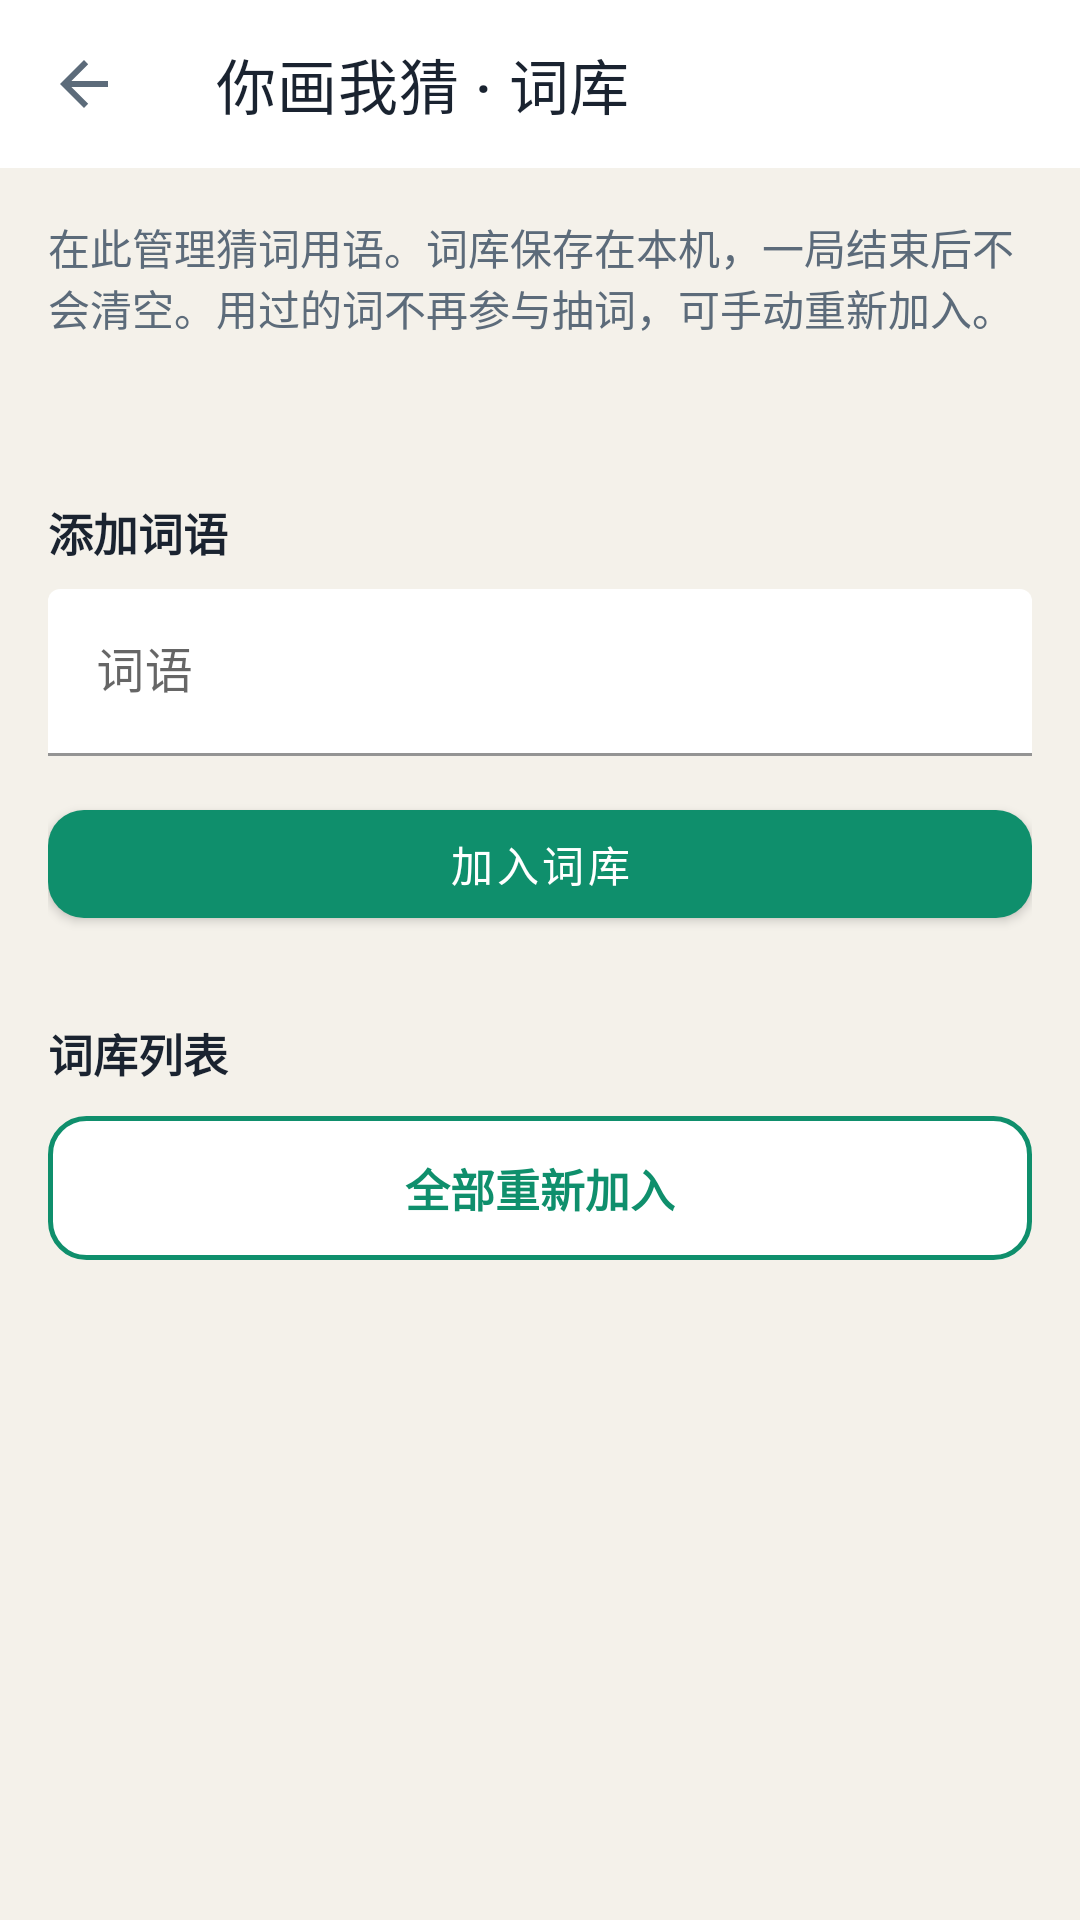

Here is an Android app screen rendered from its layout file. Give the layout XML and the strings, colors and styles it references.
<!-- AndroidManifest.xml: application theme Theme.HuddleHost -->
<!-- res/layout/activity_draw_guess_config.xml -->
<?xml version="1.0" encoding="utf-8"?>
<LinearLayout xmlns:android="http://schemas.android.com/apk/res/android"
    xmlns:app="http://schemas.android.com/apk/res-auto"
    android:layout_width="match_parent"
    android:layout_height="match_parent"
    android:background="@color/bg"
    android:orientation="vertical">

    <com.google.android.material.appbar.MaterialToolbar
        android:id="@+id/toolbar"
        android:layout_width="match_parent"
        android:layout_height="?attr/actionBarSize"
        android:background="@color/surface"
        app:navigationIcon="?attr/homeAsUpIndicator"
        app:title="@string/draw_guess_config_title"
        app:titleTextColor="@color/text_primary" />

    <androidx.core.widget.NestedScrollView
        android:layout_width="match_parent"
        android:layout_height="match_parent"
        android:clipToPadding="false"
        android:padding="16dp">

        <LinearLayout
            android:layout_width="match_parent"
            android:layout_height="wrap_content"
            android:orientation="vertical"
            android:paddingBottom="24dp">

            <TextView
                android:layout_width="match_parent"
                android:layout_height="wrap_content"
                android:text="@string/draw_guess_config_hint"
                android:textColor="@color/text_secondary"
                android:textSize="14sp" />

            <TextView
                android:id="@+id/unusedHint"
                android:layout_width="match_parent"
                android:layout_height="wrap_content"
                android:layout_marginTop="12dp"
                android:textColor="@color/text_secondary"
                android:textSize="13sp" />

            <TextView
                android:layout_width="match_parent"
                android:layout_height="wrap_content"
                android:layout_marginTop="24dp"
                android:text="@string/draw_guess_add_section"
                android:textColor="@color/text_primary"
                android:textSize="15sp"
                android:textStyle="bold" />

            <com.google.android.material.textfield.TextInputLayout
                android:layout_width="match_parent"
                android:layout_height="wrap_content"
                android:layout_marginTop="8dp"
                android:hint="@string/draw_guess_word_hint"
                app:boxBackgroundColor="@color/surface"
                app:boxStrokeColor="@color/accent"
                app:hintTextColor="@color/text_secondary">

                <com.google.android.material.textfield.TextInputEditText
                    android:id="@+id/wordInput"
                    android:layout_width="match_parent"
                    android:layout_height="wrap_content"
                    android:inputType="text"
                    android:maxLines="1"
                    android:textColor="@color/text_primary" />
            </com.google.android.material.textfield.TextInputLayout>

            <com.google.android.material.button.MaterialButton
                android:id="@+id/addBtn"
                style="@style/Widget.MaterialComponents.Button"
                android:layout_width="match_parent"
                android:layout_height="wrap_content"
                android:layout_marginTop="12dp"
                android:minHeight="48dp"
                android:text="@string/draw_guess_add"
                android:textColor="@android:color/white"
                app:backgroundTint="@color/accent"
                app:cornerRadius="12dp" />

            <TextView
                android:layout_width="match_parent"
                android:layout_height="wrap_content"
                android:layout_marginTop="28dp"
                android:text="@string/draw_guess_list_section"
                android:textColor="@color/text_primary"
                android:textSize="15sp"
                android:textStyle="bold" />

            <TextView
                android:id="@+id/reuseAllBtn"
                android:layout_width="match_parent"
                android:layout_height="48dp"
                android:layout_marginTop="10dp"
                android:background="@drawable/bg_btn_outline"
                android:gravity="center"
                android:text="@string/draw_guess_reuse_all"
                android:textColor="@color/accent"
                android:textSize="15sp"
                android:textStyle="bold" />

            <androidx.recyclerview.widget.RecyclerView
                android:id="@+id/wordList"
                android:layout_width="match_parent"
                android:layout_height="wrap_content"
                android:layout_marginTop="12dp"
                android:nestedScrollingEnabled="false" />
        </LinearLayout>
    </androidx.core.widget.NestedScrollView>
</LinearLayout>
<!-- resources referenced by this layout -->
<resources>
  <color name="accent">#0F8F6C</color>
  <color name="bg">#F4F1EA</color>
  <color name="surface">#FFFFFF</color>
  <color name="text_primary">#1A2330</color>
  <color name="text_secondary">#5C6B7A</color>
  <!-- drawable bg_btn_outline (drawable) -->
  <?xml version="1.0" encoding="utf-8"?>
  <shape xmlns:android="http://schemas.android.com/apk/res/android"
      android:shape="rectangle">
      <solid android:color="@color/surface" />
      <stroke
          android:width="1.5dp"
          android:color="@color/accent" />
      <corners android:radius="12dp" />
  </shape>
  <string name="draw_guess_add">加入词库</string>
  <string name="draw_guess_add_section">添加词语</string>
  <string name="draw_guess_config_hint">在此管理猜词用语。词库保存在本机，一局结束后不会清空。用过的词不再参与抽词，可手动重新加入。</string>
  <string name="draw_guess_config_title">你画我猜 · 词库</string>
  <string name="draw_guess_list_section">词库列表</string>
  <string name="draw_guess_reuse_all">全部重新加入</string>
  <string name="draw_guess_word_hint">词语</string>
  <style name="Theme.HuddleHost" parent="Theme.MaterialComponents.DayNight.NoActionBar">
          <item name="colorPrimary">@color/accent</item>
          <item name="colorPrimaryVariant">@color/accent_dim</item>
          <item name="colorOnPrimary">@android:color/white</item>
          <item name="colorSecondary">@color/accent</item>
          <item name="android:statusBarColor">@color/bg</item>
          <item name="android:navigationBarColor">@color/bg</item>
          <item name="android:windowBackground">@color/bg</item>
          <item name="android:textColorPrimary">@color/text_primary</item>
          <item name="android:textColorSecondary">@color/text_secondary</item>
          <item name="colorSurface">@color/surface</item>
      </style>
  <color name="accent_dim">#0B6B51</color>
</resources>
